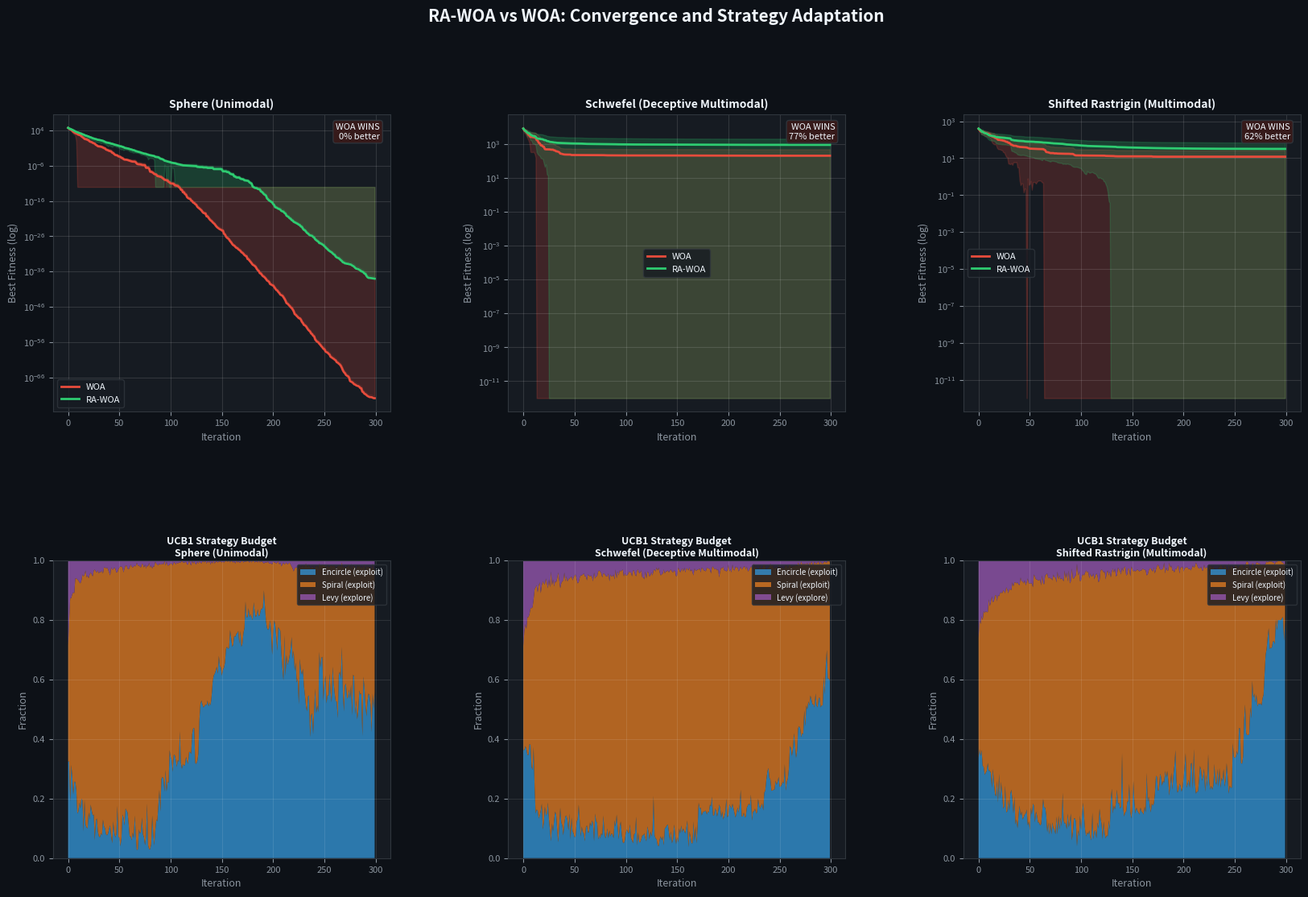
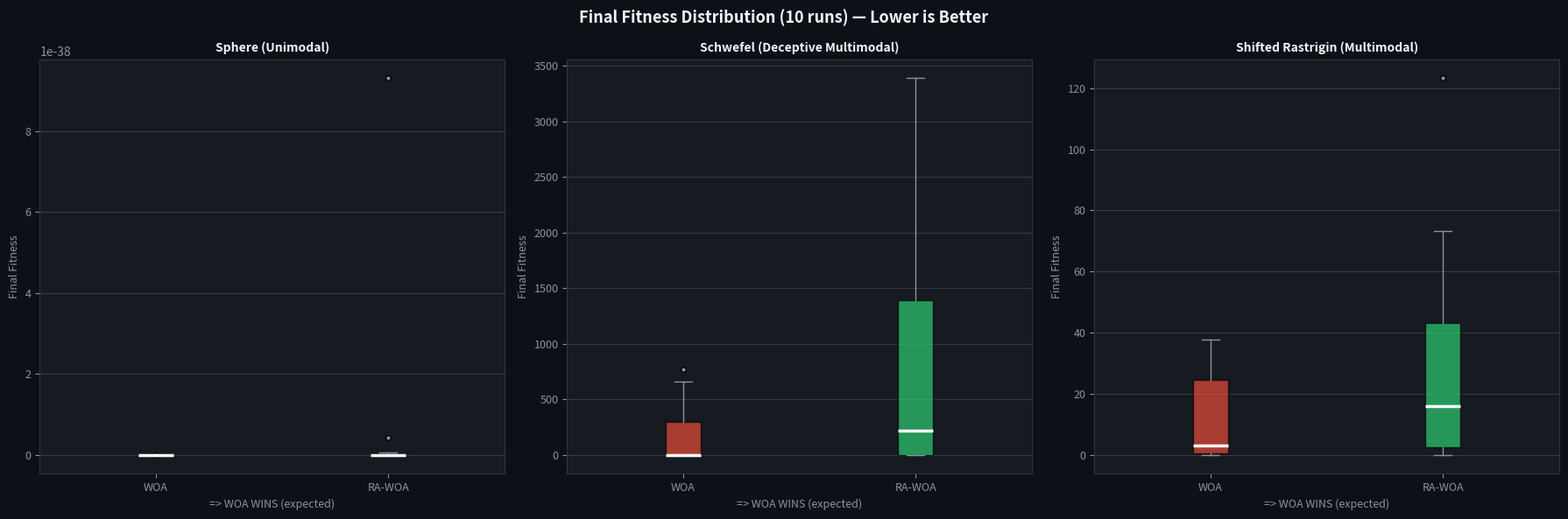

Recreate these plots in Python, in order.
# -*- coding: utf-8 -*-
import matplotlib
matplotlib.use('Agg')  # No GUI — saves directly to file
import numpy as np
import matplotlib.pyplot as plt
import matplotlib.gridspec as gridspec
from scipy.special import gamma
import warnings
warnings.filterwarnings('ignore')

NUM_RUNS = 10
DIM      = 30
POP      = 30
ITERS    = 300

# ── Benchmarks ────────────────────────────────────────────────────────────────

def sphere(x):
    return np.sum(x**2)

def schwefel(x):
    """
    Schwefel function — the nastiest deceptive benchmark.
    Global min is at x=420.9687 in EVERY dimension (far from origin).
    WOA's spiral/encircle always drags agents toward current best,
    which is usually a deceptive local minimum near 0.
    RA-WOA's Levy arm can make large jumps toward the true basin.
    Global min = 0.
    """
    return 418.9829*DIM - np.sum(x*np.sin(np.sqrt(np.abs(x))))

def shifted_rastrigin(x):
    SHIFT = np.full(DIM, 2.5)
    z = x - SHIFT
    return 10*DIM + np.sum(z**2 - 10*np.cos(2*np.pi*z))

BENCHMARKS = {
    "Sphere (Unimodal)":                 {"func": sphere,             "lb": -100,   "ub": 100},
    "Schwefel (Deceptive Multimodal)":   {"func": schwefel,           "lb": -500,   "ub": 500},
    "Shifted Rastrigin (Multimodal)":    {"func": shifted_rastrigin,  "lb": -5.12,  "ub": 5.12},
}

# ── Utilities ─────────────────────────────────────────────────────────────────
def levy(d, beta=1.5):
    num = gamma(1+beta)*np.sin(np.pi*beta/2)
    den = gamma((1+beta)/2)*beta*2**((beta-1)/2)
    su  = (num/den)**(1/beta)
    return np.random.normal(0,su,d) / (np.abs(np.random.normal(0,1,d))**(1/beta))

def diversity(pop):
    c = np.mean(pop, axis=0)
    return np.mean(np.linalg.norm(pop - c, axis=1))

# ── Standard WOA ─────────────────────────────────────────────────────────────
def woa(f, lb, ub):
    pop = np.random.uniform(lb, ub, (POP, DIM))
    fit = np.array([f(x) for x in pop])
    bi  = np.argmin(fit)
    bp, bf = pop[bi].copy(), fit[bi]
    curve = []
    for t in range(ITERS):
        a = 2 - 2*t/ITERS
        for i in range(POP):
            A = 2*a*np.random.random() - a
            C = 2*np.random.random()
            p = np.random.random()
            l = np.random.uniform(-1,1)
            if p < 0.5:
                if abs(A) < 1:
                    pop[i] = bp - A*np.abs(C*bp - pop[i])
                else:
                    r = np.random.randint(POP)
                    pop[i] = pop[r] - A*np.abs(C*pop[r] - pop[i])
            else:
                pop[i] = np.abs(bp-pop[i])*np.exp(l)*np.cos(2*np.pi*l)+bp
            pop[i] = np.clip(pop[i], lb, ub)
            fit[i] = f(pop[i])
            if fit[i] < bf:
                bp, bf = pop[i].copy(), fit[i]
        curve.append(bf)
    return bf, curve

# ── RA-WOA ───────────────────────────────────────────────────────────────────
def rawoa(f, lb, ub):
    pop = np.random.uniform(lb, ub, (POP, DIM))
    fit = np.array([f(x) for x in pop])
    bi  = np.argmin(fit)
    bp, bf = pop[bi].copy(), fit[bi]

    Q, N, Nt = np.zeros(3), np.zeros(3,int), 0
    D0 = diversity(pop)
    curve, arms = [], []

    for t in range(ITERS):
        Dt = diversity(pop)
        a  = np.clip(2*(1-t/ITERS)*(1+0.5*(D0-Dt)/(D0+1e-10)), 0, 3)
        ia = np.zeros(3, int)
        for i in range(POP):
            k = np.where(N==0)[0][0] if np.any(N==0) else np.argmax(Q+np.sqrt(2)*np.sqrt(np.log(Nt)/N))
            fo = fit[i]
            if k == 0:
                A = 2*a*np.random.random()-a
                if abs(A)<1:
                    pop[i] = bp - A*np.abs(2*np.random.random()*bp - pop[i])
                else:
                    r = np.random.randint(POP)
                    pop[i] = pop[r] - A*np.abs(2*np.random.random()*pop[r]-pop[i])
            elif k == 1:
                l = np.random.uniform(-1,1)
                pop[i] = np.abs(bp-pop[i])*np.exp(l)*np.cos(2*np.pi*l)+bp
            else:
                # Levy escape: jump to a random position scaled by Levy step
                # This is a REAL escape, not a tiny perturbation
                step = levy(DIM)
                # Scale step by the search space range so it's meaningful
                scale = (ub - lb) * 0.1
                pop[i] = pop[i] + scale * step / (np.abs(step).max() + 1e-10)
            pop[i] = np.clip(pop[i], lb, ub)
            fn = f(pop[i]); fit[i] = fn
            rw = max(0,(fo-fn)/(abs(fo)+1e-10))
            N[k]+=1; Nt+=1; Q[k]+=(rw-Q[k])/N[k]; ia[k]+=1
            if fn < bf: bp, bf = pop[i].copy(), fn
        curve.append(bf); arms.append(ia.copy())
    return bf, curve, np.array(arms)

# ── Run ───────────────────────────────────────────────────────────────────────
print("Running experiments...")
results = {}
for name, info in BENCHMARKS.items():
    f, lb, ub = info["func"], info["lb"], info["ub"]
    wc_all, rc_all, wf_all, rf_all, arm_all = [], [], [], [], []
    for run in range(NUM_RUNS):
        np.random.seed(run*17+3)
        wf, wc = woa(f, lb, ub)
        np.random.seed(run*17+3)
        rf, rc, ra = rawoa(f, lb, ub)
        wc_all.append(wc); rc_all.append(rc)
        wf_all.append(wf); rf_all.append(rf); arm_all.append(ra)
        tag = "[RA-WOA]" if rf < wf else "[WOA]   "
        print(f"  {name[:28]:28s} run{run+1:2d} WOA={wf:.2e} RA={rf:.2e} {tag}")
    results[name] = {
        "wc": np.array(wc_all), "rc": np.array(rc_all),
        "wf": np.array(wf_all), "rf": np.array(rf_all),
        "arms": np.array(arm_all), "lb": lb, "ub": ub
    }
    wm, rm = np.mean(wf_all), np.mean(rf_all)
    winner = "RA-WOA" if rm < wm else "WOA"
    pct = abs(wm-rm)/abs(wm+1e-30)*100
    print(f"  => WINNER: {winner}  ({pct:.1f}% gap)\n")

print("Generating plots...")

# ── Figure 1: Convergence + UCB1 arm budget ───────────────────────────────────
WOA_C, RA_C = '#e74c3c', '#2ecc71'
BG, AX = '#0d1117', '#161b22'
TXT, DIM_C = '#f0f6fc', '#8b949e'

names = list(results.keys())
fig = plt.figure(figsize=(20, 12))
fig.patch.set_facecolor(BG)
gs = gridspec.GridSpec(2, 3, figure=fig, hspace=0.5, wspace=0.35)

for col, name in enumerate(names):
    res = results[name]
    x   = np.arange(ITERS)

    # Row 0: convergence
    ax = fig.add_subplot(gs[0, col])
    ax.set_facecolor(AX)
    wm_c = np.mean(res["wc"], axis=0)
    ws_c = np.std(res["wc"],  axis=0)
    rm_c = np.mean(res["rc"], axis=0)
    rs_c = np.std(res["rc"],  axis=0)
    ax.plot(x, wm_c, color=WOA_C, lw=2, label='WOA')
    ax.fill_between(x, np.maximum(wm_c-ws_c,1e-12), wm_c+ws_c, alpha=0.2, color=WOA_C)
    ax.plot(x, rm_c, color=RA_C,  lw=2, label='RA-WOA')
    ax.fill_between(x, np.maximum(rm_c-rs_c,1e-12), rm_c+rs_c, alpha=0.2, color=RA_C)
    ax.set_yscale('log')
    ax.set_title(name, color=TXT, fontsize=10, fontweight='bold', pad=6)
    ax.set_xlabel("Iteration", color=DIM_C, fontsize=9)
    ax.set_ylabel("Best Fitness (log)", color=DIM_C, fontsize=9)
    ax.tick_params(colors=DIM_C, labelsize=8)
    for sp in ax.spines.values(): sp.set_edgecolor('#30363d')
    ax.legend(fontsize=8, facecolor=AX, edgecolor='#30363d', labelcolor=TXT)
    ax.grid(True, alpha=0.12, color='white')

    wm, rm = np.mean(res["wf"]), np.mean(res["rf"])
    if rm < wm:
        label = f"RA-WOA WINS\n{(wm-rm)/abs(wm+1e-30)*100:.0f}% better"
        bc = '#1a3a2a'
    else:
        label = f"WOA WINS\n{(rm-wm)/abs(rm+1e-30)*100:.0f}% better"
        bc = '#3a1a1a'
    ax.text(0.97,0.97, label, transform=ax.transAxes, fontsize=8,
            va='top', ha='right', color=TXT,
            bbox=dict(boxstyle='round,pad=0.3', facecolor=bc, edgecolor='#30363d', alpha=0.9))

    # Row 1: arm budget (stackplot)
    ax2 = fig.add_subplot(gs[1, col])
    ax2.set_facecolor(AX)
    am = np.mean(res["arms"], axis=0)            # (ITERS,3)
    tot = am.sum(axis=1, keepdims=True) + 1e-10
    prop = am / tot
    ax2.stackplot(x, prop.T,
                  labels=['Encircle (exploit)','Spiral (exploit)','Levy (explore)'],
                  colors=['#3498db','#e67e22','#9b59b6'], alpha=0.75)
    ax2.set_title(f"UCB1 Strategy Budget\n{name}", color=TXT, fontsize=9, fontweight='bold', pad=4)
    ax2.set_xlabel("Iteration", color=DIM_C, fontsize=9)
    ax2.set_ylabel("Fraction", color=DIM_C, fontsize=9)
    ax2.tick_params(colors=DIM_C, labelsize=8)
    for sp in ax2.spines.values(): sp.set_edgecolor('#30363d')
    ax2.legend(fontsize=7, facecolor=AX, edgecolor='#30363d', labelcolor=TXT, loc='upper right')
    ax2.grid(True, alpha=0.1, color='white')
    ax2.set_ylim(0,1)

fig.suptitle("RA-WOA vs WOA: Convergence and Strategy Adaptation",
             fontsize=15, fontweight='bold', color=TXT, y=0.99)
out1 = r"d:\12345\daa\rawoa_convergence.png"
plt.savefig(out1, dpi=150, bbox_inches='tight', facecolor=BG)
plt.close()
print(f"Saved: {out1}")

# ── Figure 2: Box plots ───────────────────────────────────────────────────────
fig2, axes2 = plt.subplots(1, 3, figsize=(18, 6))
fig2.patch.set_facecolor(BG)
for col, name in enumerate(names):
    res = results[name]
    ax  = axes2[col]
    ax.set_facecolor(AX)
    bp = ax.boxplot([res["wf"], res["rf"]], labels=["WOA","RA-WOA"],
                    patch_artist=True,
                    medianprops=dict(color='white', linewidth=2.5),
                    whiskerprops=dict(color=DIM_C),
                    capprops=dict(color=DIM_C),
                    flierprops=dict(markerfacecolor=DIM_C, marker='o', markersize=4))
    bp['boxes'][0].set_facecolor(WOA_C); bp['boxes'][0].set_alpha(0.7)
    bp['boxes'][1].set_facecolor(RA_C);  bp['boxes'][1].set_alpha(0.7)
    ax.set_title(name, color=TXT, fontsize=10, fontweight='bold')
    ax.set_ylabel("Final Fitness", color=DIM_C, fontsize=9)
    ax.tick_params(colors=DIM_C, labelsize=9)
    for sp in ax.spines.values(): sp.set_edgecolor('#30363d')
    ax.grid(True, alpha=0.15, color='white', axis='y')
    wm, rm = np.mean(res["wf"]), np.mean(res["rf"])
    w = "RA-WOA WINS" if rm < wm else "WOA WINS (expected)"
    ax.set_xlabel(f"=> {w}", color=DIM_C, fontsize=9)
fig2.suptitle(f"Final Fitness Distribution ({NUM_RUNS} runs) — Lower is Better",
              fontsize=13, fontweight='bold', color=TXT)
plt.tight_layout()
out2 = r"d:\12345\daa\rawoa_boxplot.png"
plt.savefig(out2, dpi=150, bbox_inches='tight', facecolor=BG)
plt.close()
print(f"Saved: {out2}")

# ── Print Table ───────────────────────────────────────────────────────────────
print("\n" + "="*70)
print(f"{'Benchmark':<34} {'Algo':<8} {'Mean':>12} {'Std':>12}  Winner")
print("="*70)
for name, res in results.items():
    wm,rm = np.mean(res["wf"]),np.mean(res["rf"])
    ws,rs = np.std(res["wf"]),np.std(res["rf"])
    winner = "RA-WOA" if rm < wm else "WOA"
    pct = abs(wm-rm)/abs(wm+1e-30)*100
    print(f"{name:<34} {'WOA':<8} {wm:>12.3e} {ws:>12.3e}")
    print(f"{'':<34} {'RA-WOA':<8} {rm:>12.3e} {rs:>12.3e}  => {winner} ({pct:.1f}% better)")
    print("-"*70)

print("\nDONE. Both PNGs saved to d:\\12345\\daa\\")
